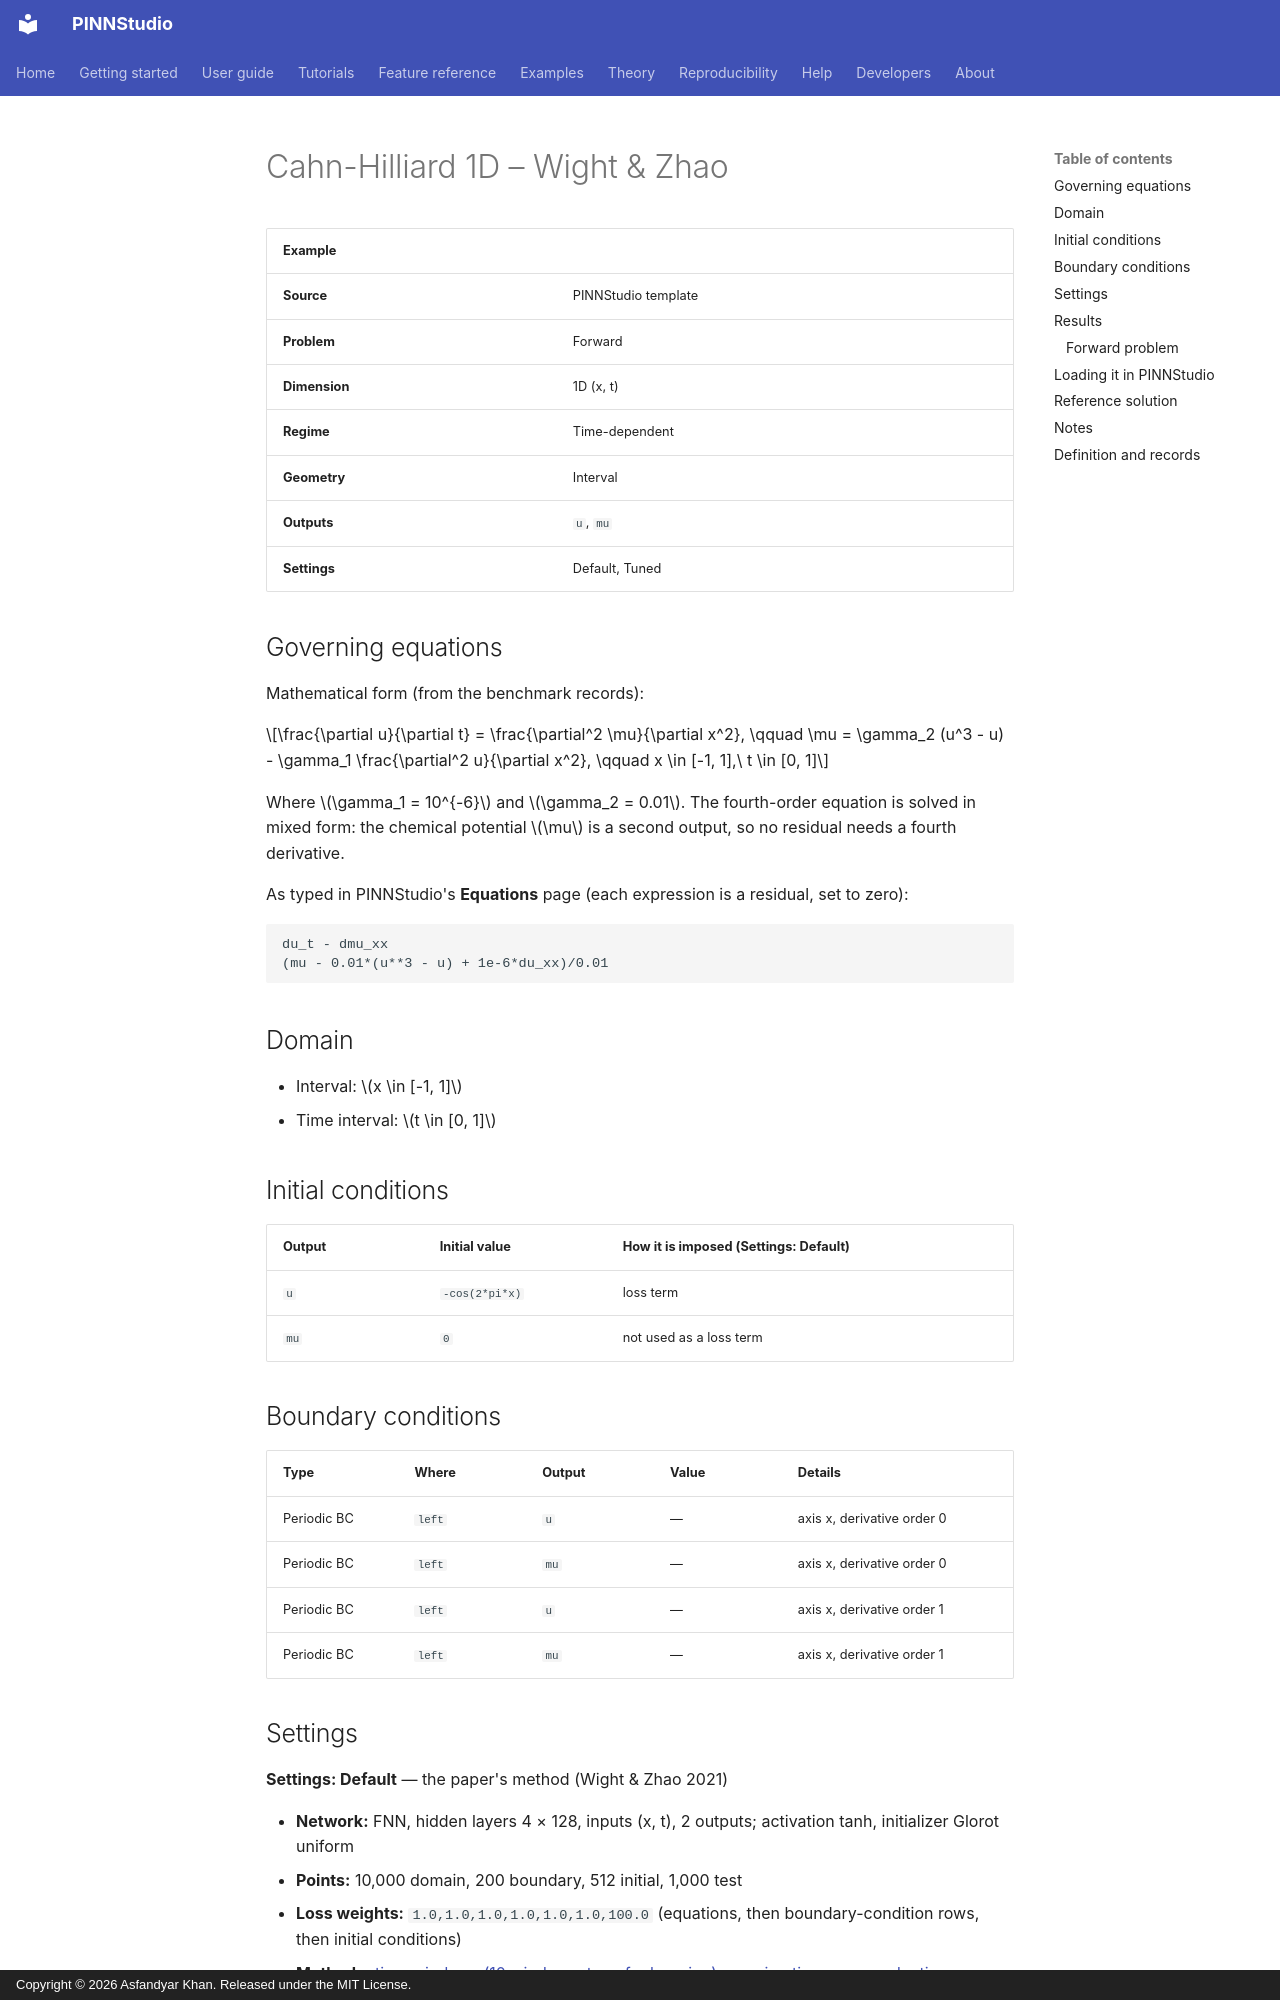

repository: AsfandyarKhan72/PINNStudio · page: examples/1d/cahn-hilliard-1d-wight-zhao/index.html · generator: mkdocs · copyright: Copyright © 2026 Asfandyar Khan. Released under the MIT License.

---
search:
  boost: 0.5
---

# Cahn-Hilliard 1D – Wight & Zhao

| Example | |
|---|---|
| **Source** | PINNStudio template |
| **Problem** | Forward |
| **Dimension** | 1D (x, t) |
| **Regime** | Time-dependent |
| **Geometry** | Interval |
| **Outputs** | `u`, `mu` |
| **Settings** | Default, Tuned |

## Governing equations

Mathematical form (from the benchmark records):

\[\frac{\partial u}{\partial t} = \frac{\partial^2 \mu}{\partial x^2}, \qquad \mu = \gamma_2 (u^3 - u) - \gamma_1 \frac{\partial^2 u}{\partial x^2}, \qquad x \in [-1, 1],\ t \in [0, 1]\]

Where \(\gamma_1 = 10^{-6}\) and \(\gamma_2 = 0.01\). The fourth-order equation is solved in mixed form: the chemical potential \(\mu\) is a second output, so no residual needs a fourth derivative.

As typed in PINNStudio's **Equations** page (each expression is a residual, set to zero):

```text
du_t - dmu_xx
(mu - 0.01*(u**3 - u) + 1e-6*du_xx)/0.01
```

## Domain

- Interval: \(x \in [-1, 1]\)
- Time interval: \(t \in [0, 1]\)

## Initial conditions

| Output | Initial value | How it is imposed (Settings: Default) |
|---|---|---|
| `u` | `-cos(2*pi*x)` | loss term |
| `mu` | `0` | not used as a loss term |

## Boundary conditions

| Type | Where | Output | Value | Details |
|---|---|---|---|---|
| Periodic BC | `left` | `u` | — | axis x, derivative order 0 |
| Periodic BC | `left` | `mu` | — | axis x, derivative order 0 |
| Periodic BC | `left` | `u` | — | axis x, derivative order 1 |
| Periodic BC | `left` | `mu` | — | axis x, derivative order 1 |

## Settings

**Settings: Default** — the paper's method (Wight & Zhao 2021)

- **Network:** FNN, hidden layers 4 × 128, inputs (x, t), 2 outputs; activation tanh, initializer Glorot uniform
- **Points:** 10,000 domain, 200 boundary, 512 initial, 1,000 test
- **Loss weights:** `1.0,1.0,1.0,1.0,1.0,1.0,100.0` (equations, then boundary-condition rows, then initial conditions)
- **Methods:** [time windows (10 windows, transfer learning)](../../reference/time-windows.md); [growing time range](../../reference/time-windows.md); [adaptive resampling in each window](../../reference/time-windows.md)

| Phase | Optimizer | Iterations | Learning rate | Decay |
|---|---|---|---|---|
| 1 | Adam | 5,000 | 0.001 | none |
| 2 | L-BFGS | 5,000 | — | none |

??? note "Settings: Tuned"

    The Training Log reports: *Tuned settings: the template's own settings (PINNStudio's best for it).*

    - **Network:** FNN, hidden layers 4 × 128, inputs (x, t), 2 outputs; activation tanh, initializer Glorot uniform
    - **Points:** 10,000 domain, 200 boundary, 512 initial, 1,000 test
    - **Loss weights:** `1.0,1.0,1.0,1.0,1.0,1.0` (equations, then boundary-condition rows, then initial conditions)
    - **Methods:** [SA-PINN point weights](../../reference/point-weights.md); [exact initial condition](../../reference/exact-constraints.md); [exact periodicity (periodic input features)](../../reference/exact-constraints.md)

    | Phase | Optimizer | Iterations | Learning rate | Decay |
    |---|---|---|---|---|
    | 1 | Adam | 20,000 | 0.001 | none |
    | 2 | L-BFGS | 20,000 | — | none |

## Results

The configuration selected in PINNStudio's benchmark study, run on one RTX 4090. Forward: relative L₂ error of each output at the last reference time. Inverse: each parameter's relative error and, per seed, the largest of them (worst parameter error).
